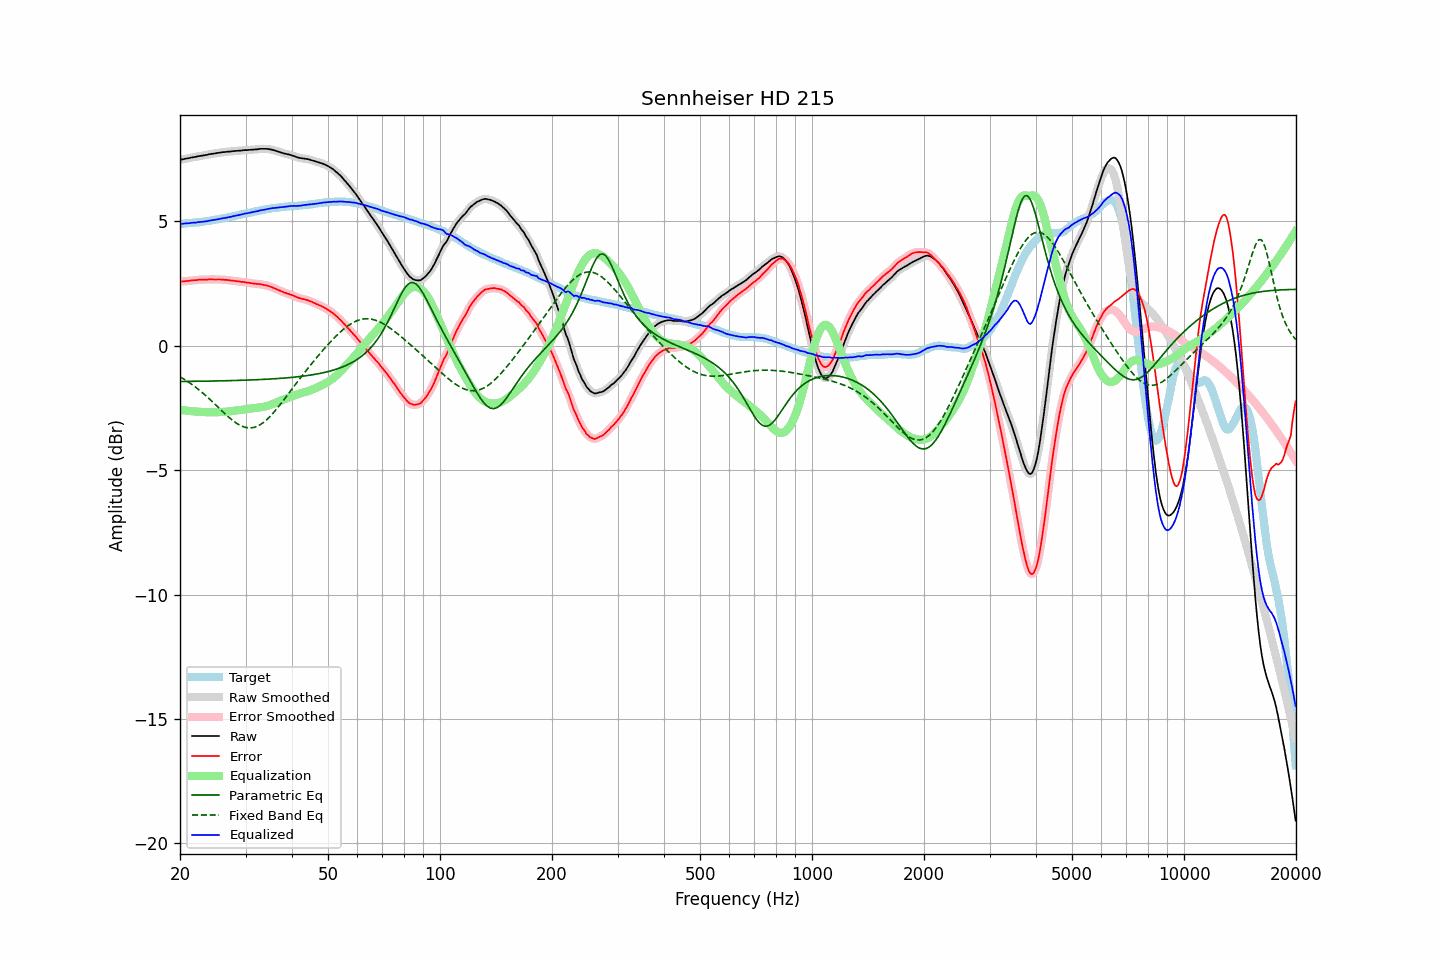

Source data for this figure (header and first rows):
frequency, raw, error, smoothed, error_smoothed, equalization, parametric_eq, fixed_band_eq, equalized_raw, equalized_smoothed, target
20.00, 7.48, 2.58, 7.48, 2.58, -2.58, -1.44, -1.24, 4.90, 4.90, 4.90
20.20, 7.49, 2.59, 7.49, 2.58, -2.58, -1.43, -1.28, 4.91, 4.91, 4.90
20.40, 7.50, 2.59, 7.50, 2.59, -2.59, -1.43, -1.32, 4.91, 4.91, 4.91
20.61, 7.52, 2.60, 7.52, 2.60, -2.60, -1.43, -1.36, 4.92, 4.92, 4.92
20.81, 7.53, 2.61, 7.53, 2.60, -2.61, -1.43, -1.40, 4.93, 4.92, 4.92
21.02, 7.54, 2.61, 7.54, 2.61, -2.61, -1.43, -1.44, 4.93, 4.93, 4.93
21.23, 7.55, 2.62, 7.55, 2.62, -2.62, -1.43, -1.49, 4.93, 4.93, 4.93
21.44, 7.57, 2.63, 7.57, 2.63, -2.63, -1.43, -1.53, 4.95, 4.94, 4.94
21.66, 7.58, 2.63, 7.58, 2.63, -2.63, -1.43, -1.58, 4.95, 4.95, 4.95
21.87, 7.59, 2.64, 7.59, 2.64, -2.64, -1.43, -1.63, 4.95, 4.95, 4.95
22.09, 7.60, 2.64, 7.60, 2.64, -2.64, -1.43, -1.68, 4.96, 4.96, 4.96
22.31, 7.62, 2.65, 7.62, 2.65, -2.65, -1.43, -1.73, 4.97, 4.97, 4.97
22.54, 7.63, 2.66, 7.63, 2.66, -2.65, -1.43, -1.78, 4.98, 4.98, 4.97
22.76, 7.64, 2.66, 7.64, 2.66, -2.66, -1.42, -1.83, 4.98, 4.98, 4.98
22.99, 7.65, 2.66, 7.65, 2.66, -2.66, -1.42, -1.89, 4.99, 4.99, 4.99
23.22, 7.66, 2.66, 7.66, 2.66, -2.66, -1.42, -1.95, 5.00, 4.99, 5.00
23.45, 7.67, 2.66, 7.67, 2.66, -2.67, -1.42, -2.00, 5.00, 5.00, 5.01
23.69, 7.68, 2.66, 7.68, 2.67, -2.67, -1.42, -2.06, 5.01, 5.02, 5.02
23.92, 7.70, 2.67, 7.70, 2.67, -2.67, -1.42, -2.12, 5.03, 5.03, 5.03
24.16, 7.71, 2.67, 7.71, 2.67, -2.67, -1.42, -2.18, 5.04, 5.04, 5.04
24.40, 7.72, 2.67, 7.72, 2.67, -2.67, -1.42, -2.24, 5.05, 5.05, 5.05
24.65, 7.73, 2.67, 7.73, 2.67, -2.67, -1.42, -2.30, 5.06, 5.06, 5.06
24.89, 7.74, 2.67, 7.74, 2.67, -2.67, -1.41, -2.36, 5.07, 5.07, 5.07
25.14, 7.75, 2.67, 7.75, 2.67, -2.67, -1.41, -2.43, 5.08, 5.08, 5.08
25.39, 7.76, 2.67, 7.76, 2.67, -2.67, -1.41, -2.49, 5.09, 5.09, 5.09
25.65, 7.77, 2.67, 7.77, 2.67, -2.66, -1.41, -2.55, 5.11, 5.11, 5.10
25.91, 7.78, 2.66, 7.78, 2.66, -2.66, -1.41, -2.61, 5.12, 5.12, 5.12
26.16, 7.79, 2.66, 7.79, 2.66, -2.66, -1.41, -2.67, 5.13, 5.13, 5.13
26.43, 7.79, 2.65, 7.79, 2.65, -2.65, -1.41, -2.73, 5.14, 5.14, 5.14
26.69, 7.80, 2.65, 7.80, 2.65, -2.65, -1.40, -2.79, 5.15, 5.15, 5.15
26.96, 7.81, 2.64, 7.81, 2.64, -2.64, -1.40, -2.85, 5.17, 5.16, 5.17
27.23, 7.81, 2.63, 7.81, 2.63, -2.63, -1.40, -2.91, 5.18, 5.18, 5.18
27.50, 7.82, 2.62, 7.82, 2.63, -2.63, -1.40, -2.96, 5.19, 5.19, 5.20
27.77, 7.83, 2.62, 7.83, 2.62, -2.62, -1.40, -3.01, 5.21, 5.21, 5.21
28.05, 7.83, 2.60, 7.83, 2.61, -2.61, -1.40, -3.06, 5.22, 5.22, 5.23
28.33, 7.84, 2.61, 7.84, 2.60, -2.60, -1.39, -3.11, 5.24, 5.24, 5.23
28.62, 7.84, 2.59, 7.84, 2.59, -2.59, -1.39, -3.15, 5.25, 5.25, 5.25
28.90, 7.85, 2.59, 7.85, 2.58, -2.58, -1.39, -3.18, 5.27, 5.26, 5.26
29.19, 7.85, 2.57, 7.85, 2.57, -2.58, -1.39, -3.22, 5.27, 5.28, 5.28
29.48, 7.86, 2.57, 7.86, 2.57, -2.57, -1.39, -3.24, 5.29, 5.29, 5.29
29.78, 7.87, 2.56, 7.87, 2.56, -2.56, -1.38, -3.27, 5.31, 5.31, 5.31
30.08, 7.87, 2.55, 7.87, 2.55, -2.55, -1.38, -3.28, 5.32, 5.32, 5.32
30.38, 7.87, 2.53, 7.87, 2.54, -2.54, -1.38, -3.30, 5.33, 5.33, 5.34
30.68, 7.88, 2.54, 7.88, 2.53, -2.53, -1.38, -3.30, 5.35, 5.35, 5.35
30.99, 7.88, 2.52, 7.88, 2.52, -2.52, -1.37, -3.30, 5.36, 5.36, 5.36
31.30, 7.89, 2.52, 7.89, 2.51, -2.51, -1.37, -3.29, 5.38, 5.37, 5.37
31.61, 7.89, 2.50, 7.89, 2.50, -2.51, -1.37, -3.28, 5.38, 5.39, 5.39
31.93, 7.90, 2.50, 7.90, 2.50, -2.50, -1.37, -3.26, 5.40, 5.40, 5.40
32.24, 7.90, 2.48, 7.90, 2.49, -2.49, -1.36, -3.24, 5.41, 5.41, 5.42
32.57, 7.91, 2.48, 7.91, 2.48, -2.48, -1.36, -3.20, 5.43, 5.43, 5.43
32.89, 7.92, 2.48, 7.92, 2.47, -2.47, -1.36, -3.17, 5.45, 5.44, 5.44
33.22, 7.92, 2.47, 7.92, 2.47, -2.46, -1.35, -3.12, 5.46, 5.46, 5.45
33.55, 7.92, 2.45, 7.92, 2.45, -2.45, -1.35, -3.08, 5.47, 5.47, 5.47
33.89, 7.92, 2.44, 7.92, 2.44, -2.44, -1.35, -3.02, 5.48, 5.48, 5.48
34.23, 7.92, 2.42, 7.92, 2.42, -2.42, -1.34, -2.97, 5.50, 5.50, 5.50
34.57, 7.91, 2.40, 7.91, 2.41, -2.40, -1.34, -2.91, 5.51, 5.51, 5.51
34.92, 7.90, 2.39, 7.90, 2.38, -2.38, -1.34, -2.84, 5.52, 5.52, 5.51
35.27, 7.89, 2.36, 7.89, 2.36, -2.36, -1.33, -2.77, 5.53, 5.53, 5.53
35.62, 7.87, 2.33, 7.87, 2.33, -2.33, -1.33, -2.70, 5.54, 5.54, 5.54
35.97, 7.85, 2.30, 7.85, 2.30, -2.31, -1.32, -2.63, 5.54, 5.55, 5.55
... 635 more rows
